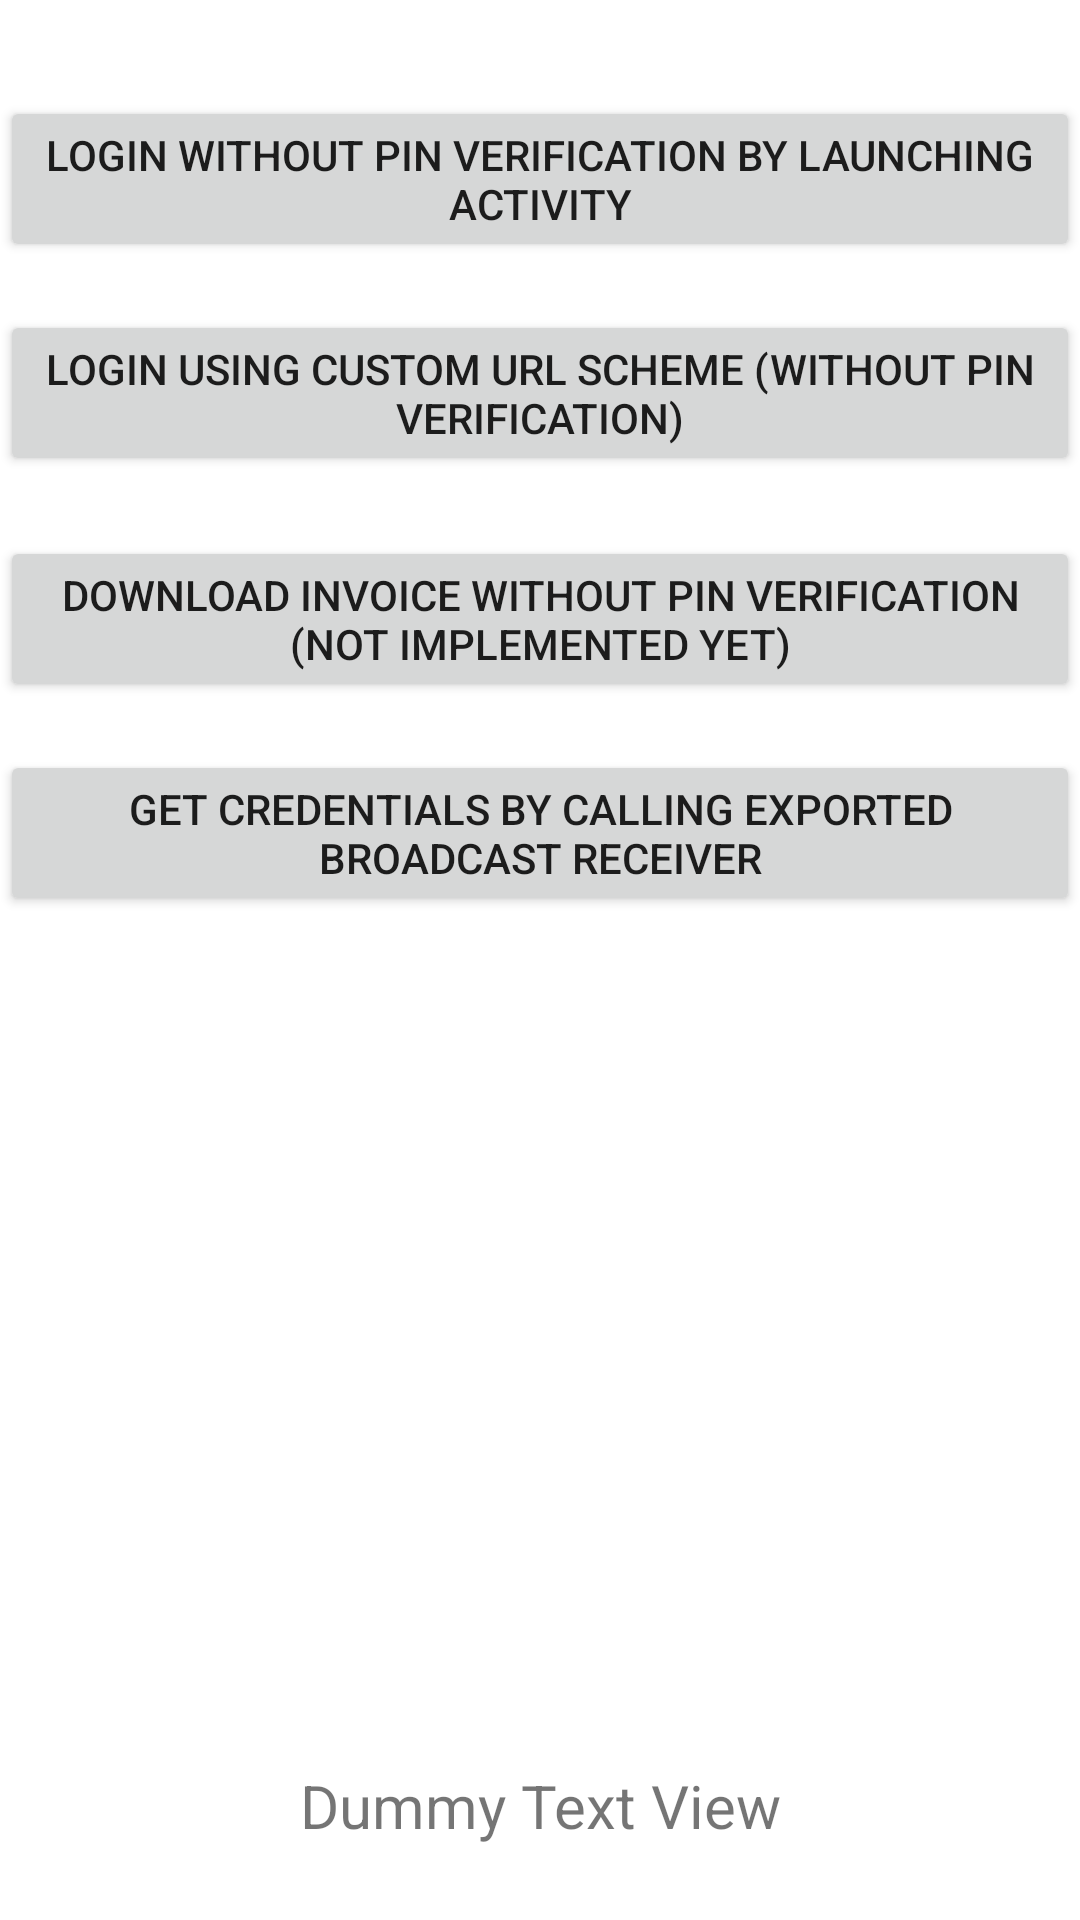

Write the Android layout XML for this screen, with the resource values it uses.
<!-- AndroidManifest.xml: application theme Theme.AndroGoatPoC -->
<!-- res/layout/fragment_uac.xml -->
<?xml version="1.0" encoding="utf-8"?>
<androidx.constraintlayout.widget.ConstraintLayout xmlns:android="http://schemas.android.com/apk/res/android"
    xmlns:app="http://schemas.android.com/apk/res-auto"
    xmlns:tools="http://schemas.android.com/tools"
    android:layout_width="match_parent"
    android:layout_height="match_parent"
    tools:context=".ui.uac.UnprotectedAndroidComponentsFragment">

    <TextView
        android:id="@+id/text_home"
        android:layout_width="match_parent"
        android:layout_height="wrap_content"
        android:layout_marginStart="8dp"
        android:layout_marginTop="8dp"
        android:layout_marginEnd="8dp"
        android:text="Dummy Text View"
        android:textAlignment="center"
        android:textSize="20sp"
        app:layout_constraintBottom_toBottomOf="parent"
        app:layout_constraintEnd_toEndOf="parent"
        app:layout_constraintHorizontal_bias="0.0"
        app:layout_constraintStart_toStartOf="parent"
        app:layout_constraintTop_toTopOf="parent"
        app:layout_constraintVertical_bias="0.959" />

    <Button
        android:id="@+id/button_launch_activity"
        android:layout_width="wrap_content"
        android:layout_height="wrap_content"
        android:layout_marginTop="32dp"
        android:layout_marginBottom="16dp"
        android:text="@string/uac_launch_activity"
        app:layout_constraintBottom_toTopOf="@+id/button_custom_url"
        app:layout_constraintEnd_toEndOf="parent"
        app:layout_constraintHorizontal_bias="0.494"
        app:layout_constraintStart_toStartOf="parent"
        app:layout_constraintTop_toTopOf="parent" />

    <Button
        android:id="@+id/button_download_invoice"
        android:layout_width="wrap_content"
        android:layout_height="wrap_content"
        android:layout_marginTop="20dp"
        android:text="@string/uac_download_invoice"
        app:layout_constraintEnd_toEndOf="parent"
        app:layout_constraintHorizontal_bias="0.494"
        app:layout_constraintStart_toStartOf="parent"
        app:layout_constraintTop_toBottomOf="@+id/button_custom_url" />

    <Button
        android:id="@+id/button_custom_url"
        android:layout_width="wrap_content"
        android:layout_height="wrap_content"
        android:layout_marginBottom="16dp"
        android:text="@string/uac_custom_url"
        app:layout_constraintBottom_toTopOf="@+id/button_download_invoice"
        app:layout_constraintEnd_toEndOf="parent"
        app:layout_constraintHorizontal_bias="0.494"
        app:layout_constraintStart_toStartOf="parent"
        app:layout_constraintTop_toBottomOf="@+id/button_launch_activity" />

    <Button
        android:id="@+id/button_receiver"
        android:layout_width="wrap_content"
        android:layout_height="wrap_content"
        android:layout_marginTop="16dp"
        android:text="@string/uac_broadcast"
        app:layout_constraintEnd_toEndOf="parent"
        app:layout_constraintStart_toStartOf="parent"
        app:layout_constraintTop_toBottomOf="@+id/button_download_invoice" />

</androidx.constraintlayout.widget.ConstraintLayout>
<!-- resources referenced by this layout -->
<resources>
  <string name="uac_broadcast">Get credentials by calling exported broadcast receiver</string>
  <string name="uac_custom_url">Login using Custom URL Scheme (Without PIN verification)</string>
  <string name="uac_download_invoice">Download Invoice without PIN verification (Not implemented yet)</string>
  <string name="uac_launch_activity">Login without PIN verification by launching Activity</string>
  <style name="Theme.AndroGoatPoC" parent="Theme.MaterialComponents.DayNight.DarkActionBar">
          
          <item name="colorPrimary">@color/purple_500</item>
          <item name="colorPrimaryVariant">@color/purple_700</item>
          <item name="colorOnPrimary">@color/white</item>
          
          <item name="colorSecondary">@color/teal_200</item>
          <item name="colorSecondaryVariant">@color/teal_700</item>
          <item name="colorOnSecondary">@color/black</item>
          
          <item name="android:statusBarColor">?attr/colorPrimaryVariant</item>
          
      </style>
  <!-- not gathered from this repository: default colours our renderer supplied (Android Studio template values) -->
  <color name="purple_500">#FF6200EE</color>
  <color name="purple_700">#FF3700B3</color>
  <color name="teal_200">#FF03DAC5</color>
  <color name="teal_700">#FF018786</color>
  <color name="black">#FF000000</color>
  <color name="white">#FFFFFFFF</color>
</resources>
